The GitHub repository RuikeYuan/partvision contains a labelled image folder "images" with 9 categories: alternator, brake disc, headlight left, headlight right, side mirror left, side mirror right, taillight left, taillight right, wheel rim. Examples follow, each with its label.

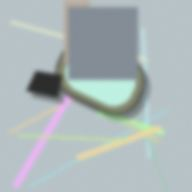
Label: side mirror right

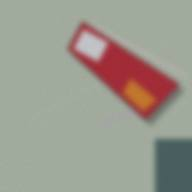
Label: taillight right

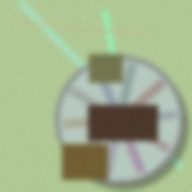
Label: wheel rim

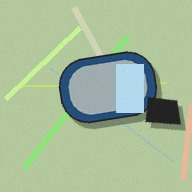
Label: side mirror left

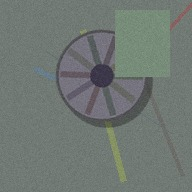
Label: wheel rim

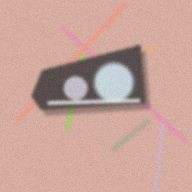
Label: headlight right
